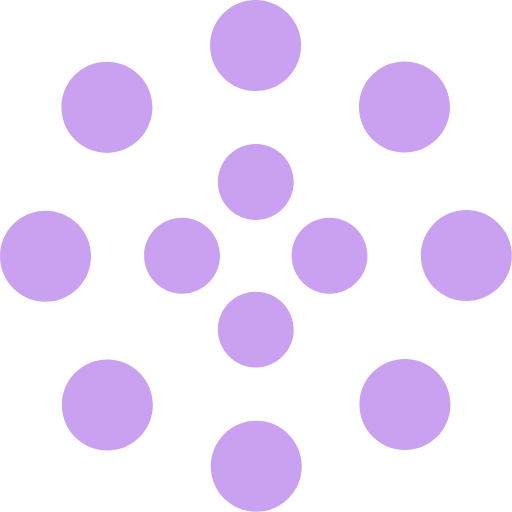
t = 0.00 s
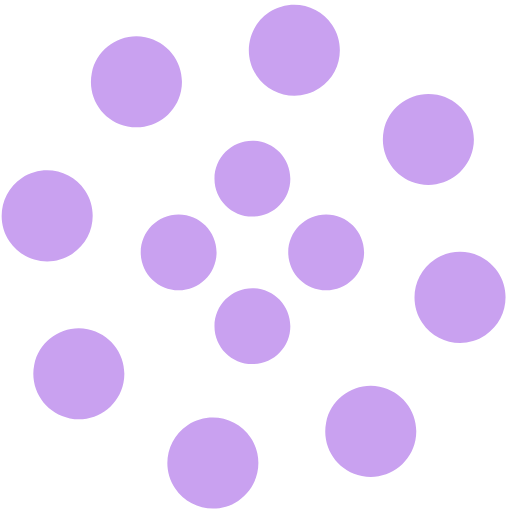
t = 1.25 s
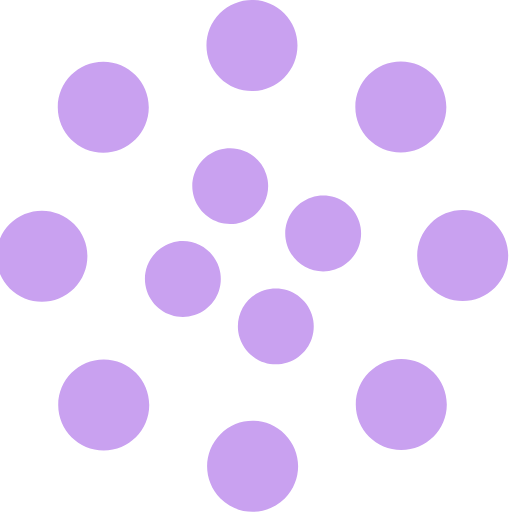
t = 2.00 s
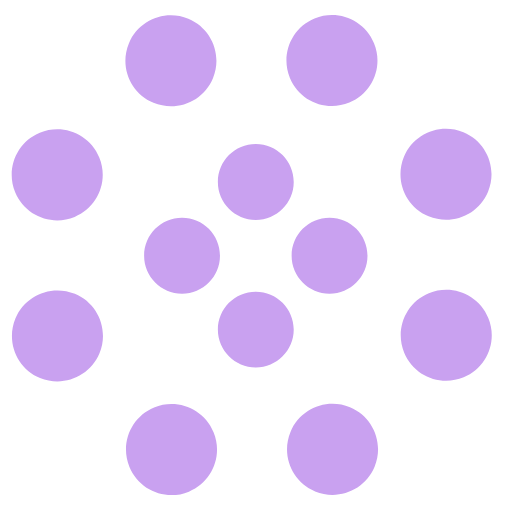
t = 2.50 s
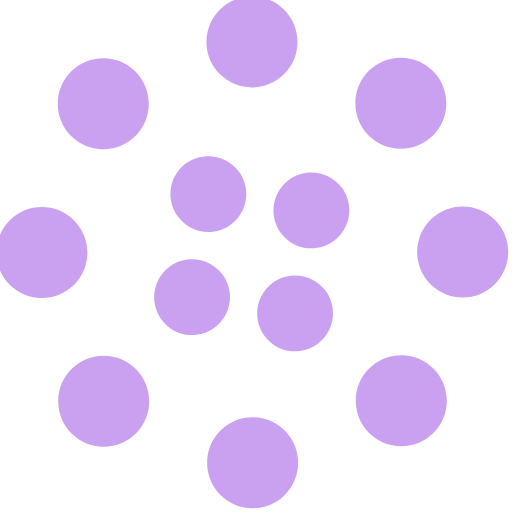
t = 4.00 s
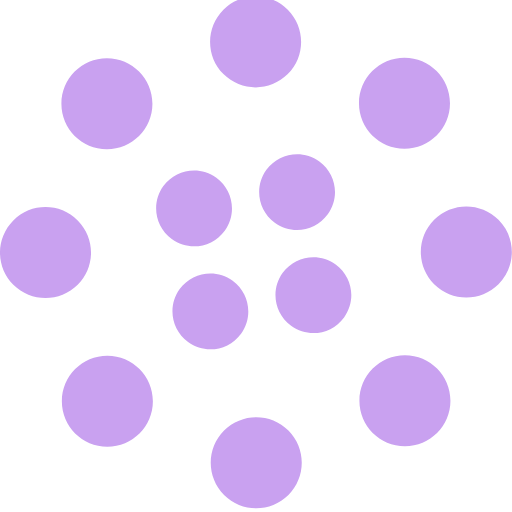
t = 6.00 s

The animated SVG that drew these frames (rendered in a browser with its animation timeline set to each time). Animation: 2 SMIL elements (animateTransform=2); one cycle of 8.00 s, repeats indefinitely.

<svg width="135" height="135" viewBox="0 0 135 135" xmlns="http://www.w3.org/2000/svg" fill="#C9A1F0">
    <path d="M67.447 58c5.523 0 10-4.477 10-10s-4.477-10-10-10-10 4.477-10 10 4.477 10 10 10zm9.448 9.447c0 5.523 4.477 10 10 10 5.522 0 10-4.477 10-10s-4.478-10-10-10c-5.523 0-10 4.477-10 10zm-9.448 9.448c-5.523 0-10 4.477-10 10 0 5.522 4.477 10 10 10s10-4.478 10-10c0-5.523-4.477-10-10-10zM58 67.447c0-5.523-4.477-10-10-10s-10 4.477-10 10 4.477 10 10 10 10-4.477 10-10z">
        <animateTransform
            attributeName="transform"
            type="rotate"
            from="0 67 67"
            to="-360 67 67"
            dur="2.5s"
            repeatCount="indefinite"/>
    </path>
    <path d="M28.19 40.31c6.627 0 12-5.374 12-12 0-6.628-5.373-12-12-12-6.628 0-12 5.372-12 12 0 6.626 5.372 12 12 12zm30.72-19.825c4.686 4.687 12.284 4.687 16.97 0 4.686-4.686 4.686-12.284 0-16.97-4.686-4.687-12.284-4.687-16.97 0-4.687 4.686-4.687 12.284 0 16.97zm35.74 7.705c0 6.627 5.37 12 12 12 6.626 0 12-5.373 12-12 0-6.628-5.374-12-12-12-6.63 0-12 5.372-12 12zm19.822 30.72c-4.686 4.686-4.686 12.284 0 16.97 4.687 4.686 12.285 4.686 16.97 0 4.687-4.686 4.687-12.284 0-16.97-4.685-4.687-12.283-4.687-16.97 0zm-7.704 35.74c-6.627 0-12 5.37-12 12 0 6.626 5.373 12 12 12s12-5.374 12-12c0-6.63-5.373-12-12-12zm-30.72 19.822c-4.686-4.686-12.284-4.686-16.97 0-4.686 4.687-4.686 12.285 0 16.97 4.686 4.687 12.284 4.687 16.97 0 4.687-4.685 4.687-12.283 0-16.97zm-35.74-7.704c0-6.627-5.372-12-12-12-6.626 0-12 5.373-12 12s5.374 12 12 12c6.628 0 12-5.373 12-12zm-19.823-30.72c4.687-4.686 4.687-12.284 0-16.97-4.686-4.686-12.284-4.686-16.97 0-4.687 4.686-4.687 12.284 0 16.97 4.686 4.687 12.284 4.687 16.97 0z">
        <animateTransform
            attributeName="transform"
            type="rotate"
            from="0 67 67"
            to="360 67 67"
            dur="8s"
            repeatCount="indefinite"/>
    </path>
</svg>
